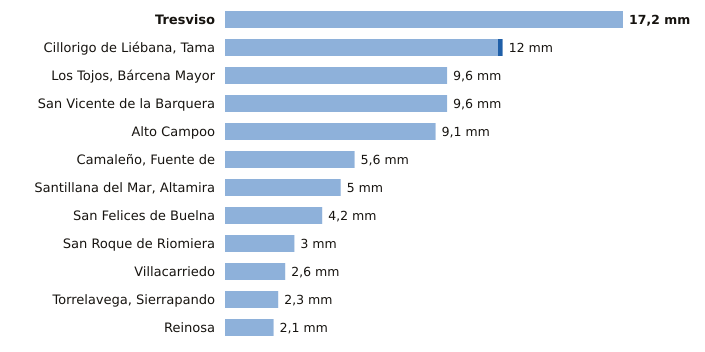

The table this chart was drawn from, first rows:
estacion, provincia, indicativo, mm_6_dias_anteriores, mm_hoy, mm_7_dias, horas_de_hoy
Tresviso, Cantabria, 1176A, 17.2, 0.0, 17.2, 2
Cillorigo de Liébana, Tama, Cantabria, 1174I, 11.8, 0.2, 12.0, 2
Los Tojos, Bárcena Mayor, Cantabria, 1135C, 9.6, 0.0, 9.6, 3
San Vicente de la Barquera, Cantabria, 1159, 9.6, 0.0, 9.6, 3
Alto Campoo, Cantabria, 9001S, 9.1, 0.0, 9.1, 3
Camaleño, Fuente de, Cantabria, 1167B, 5.6, 0.0, 5.6, 3
Santillana del Mar, Altamira, Cantabria, 1740, 5.0, 0.0, 5.0, 2
San Felices de Buelna, Cantabria, 1152C, 4.2, 0.0, 4.2, 2
San Roque de Riomiera, Cantabria, 1103X, 3.0, 0.0, 3.0, 1
Villacarriedo, Cantabria, 1124E, 2.6, 0.0, 2.6, 3
Torrelavega, Sierrapando, Cantabria, 1154H, 2.3, 0.0, 2.3, 3
Reinosa, Cantabria, 9001D, 2.1, 0.0, 2.1, 3
